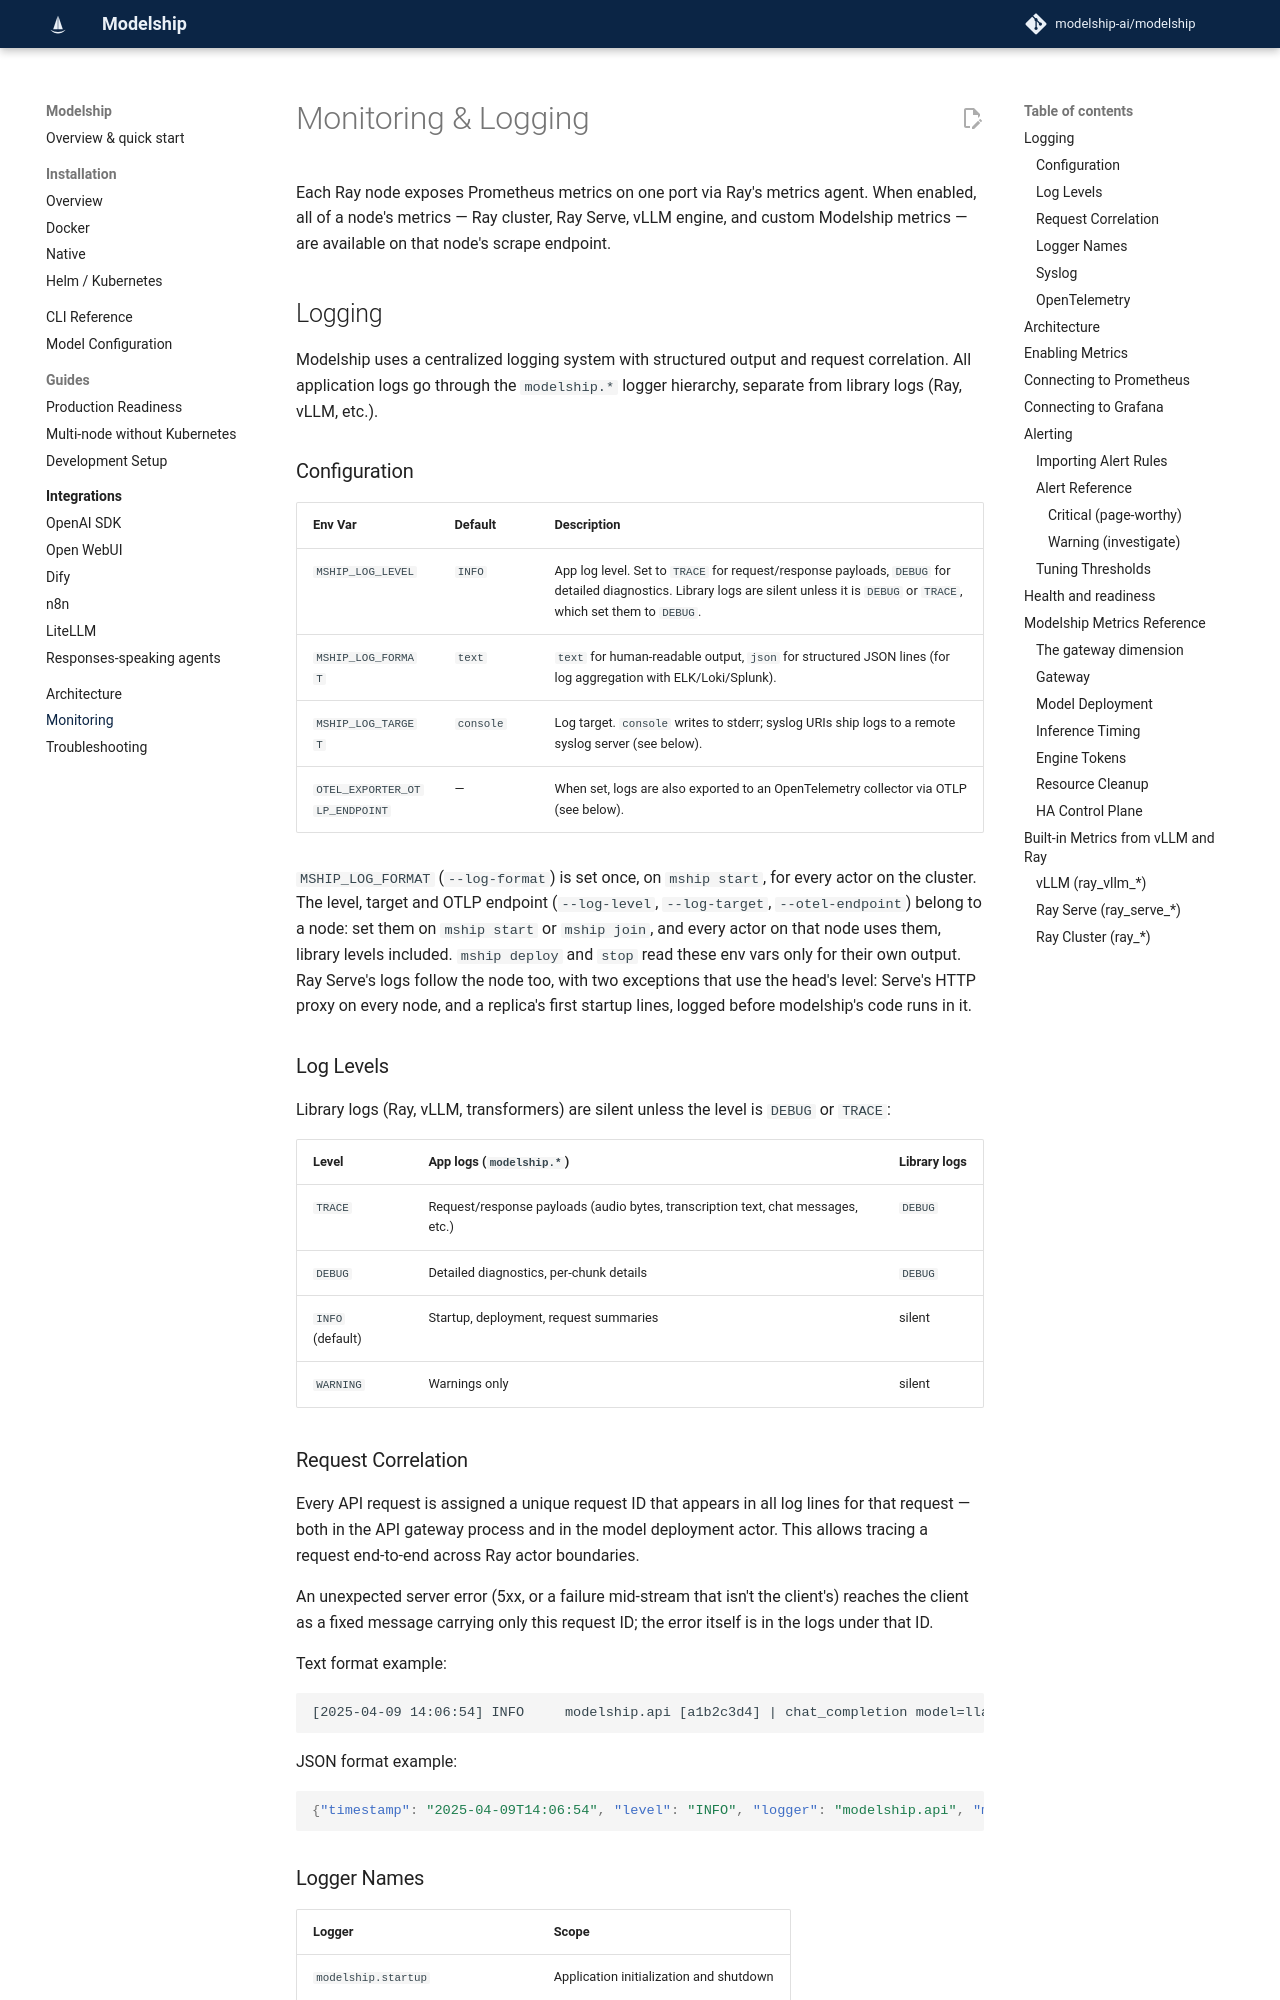

repository: modelship-ai/modelship · page: monitoring/index.html · generator: mkdocs

# Monitoring & Logging

Each Ray node exposes Prometheus metrics on one port via Ray's metrics agent. When enabled, all of a node's metrics — Ray cluster, Ray Serve, vLLM engine, and custom Modelship metrics — are available on that node's scrape endpoint.

## Logging

Modelship uses a centralized logging system with structured output and request correlation. All application logs go through the `modelship.*` logger hierarchy, separate from library logs (Ray, vLLM, etc.).

### Configuration

| Env Var | Default | Description |
|---|---|---|
| `MSHIP_LOG_LEVEL` | `INFO` | App log level. Set to `TRACE` for request/response payloads, `DEBUG` for detailed diagnostics. Library logs are silent unless it is `DEBUG` or `TRACE`, which set them to `DEBUG`. |
| `MSHIP_LOG_FORMAT` | `text` | `text` for human-readable output, `json` for structured JSON lines (for log aggregation with ELK/Loki/Splunk). |
| `MSHIP_LOG_TARGET` | `console` | Log target. `console` writes to stderr; syslog URIs ship logs to a remote syslog server (see below). |
| `OTEL_EXPORTER_OTLP_ENDPOINT` | — | When set, logs are also exported to an OpenTelemetry collector via OTLP (see below). |

`MSHIP_LOG_FORMAT` (`--log-format`) is set once, on `mship start`, for every actor on the cluster. The level, target and OTLP endpoint (`--log-level`, `--log-target`, `--otel-endpoint`) belong to a node: set them on `mship start` or `mship join`, and every actor on that node uses them, library levels included. `mship deploy` and `stop` read these env vars only for their own output. Ray Serve's logs follow the node too, with two exceptions that use the head's level: Serve's HTTP proxy on every node, and a replica's first startup lines, logged before modelship's code runs in it.

### Log Levels

Library logs (Ray, vLLM, transformers) are silent unless the level is `DEBUG` or `TRACE`:

| Level | App logs (`modelship.*`) | Library logs |
|---|---|---|
| `TRACE` | Request/response payloads (audio bytes, transcription text, chat messages, etc.) | `DEBUG` |
| `DEBUG` | Detailed diagnostics, per-chunk details | `DEBUG` |
| `INFO` (default) | Startup, deployment, request summaries | silent |
| `WARNING` | Warnings only | silent |

### Request Correlation

Every API request is assigned a unique request ID that appears in all log lines for that request — both in the API gateway process and in the model deployment actor. This allows tracing a request end-to-end across Ray actor boundaries.

An unexpected server error (5xx, or a failure mid-stream that isn't the client's) reaches the client as a fixed message carrying only this request ID; the error itself is in the logs under that ID.

Text format example:
```
[2025-04-09 14:06:54] INFO     modelship.api [a1b2c3d4] | chat_completion model=llama messages=3 stream=True max_tokens=512
```

JSON format example:
```json
{"timestamp": "2025-04-09T14:06:54", "level": "INFO", "logger": "modelship.api", "message": "chat_completion model=llama messages=3 stream=True max_tokens=512", "request_id": "a1b2c3d4", "pid": 12345}
```
